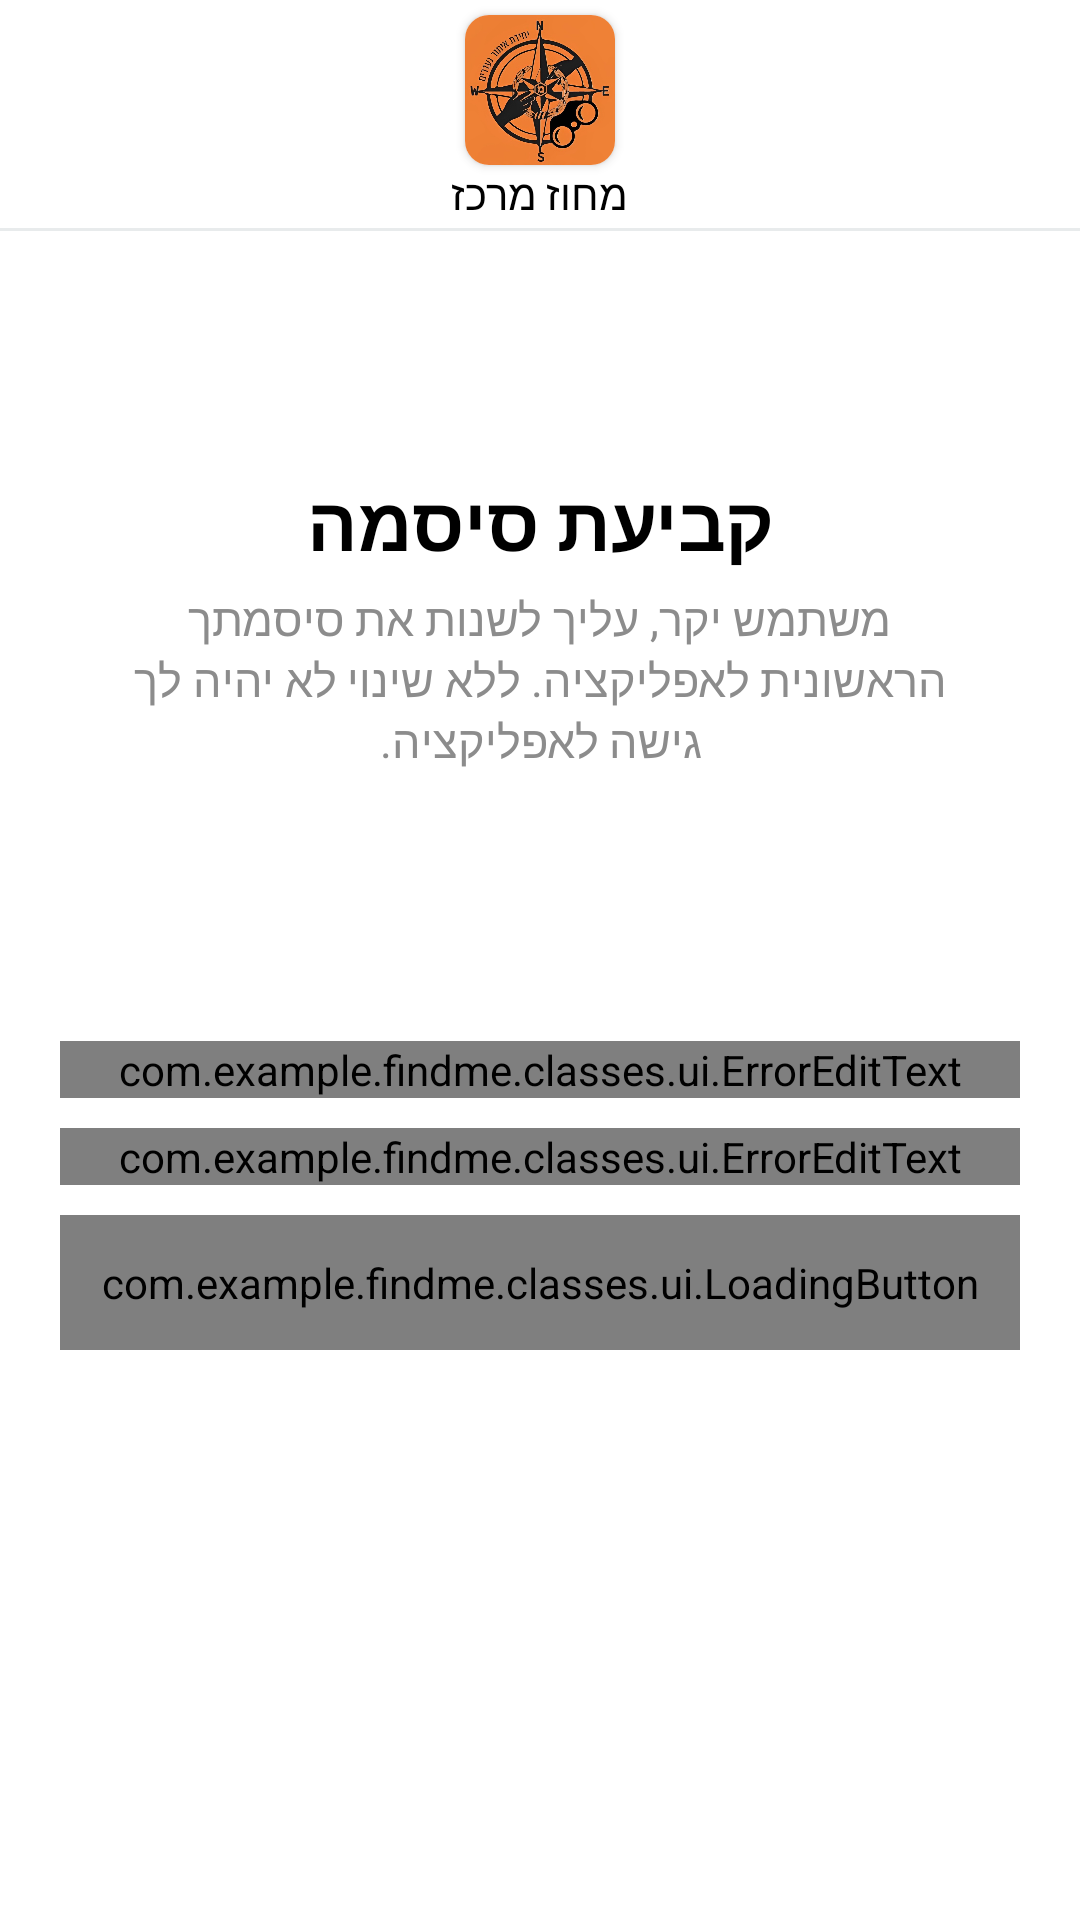

Write the Android layout XML for this screen, with the resource values it uses.
<!-- AndroidManifest.xml: application theme Theme.FindMe -->
<!-- res/layout/activity_first_login.xml -->
<?xml version="1.0" encoding="utf-8"?>
<FrameLayout xmlns:android="http://schemas.android.com/apk/res/android"
    xmlns:app="http://schemas.android.com/apk/res-auto"
    xmlns:tools="http://schemas.android.com/tools"
    android:layout_width="match_parent"
    android:layout_height="match_parent"
    android:layoutDirection="rtl" >

    <LinearLayout
        android:layout_width="match_parent"
        android:layout_height="match_parent"
        android:orientation="vertical" >

        <include
            android:id="@+id/toolbar"
            layout="@layout/toolbar" />

        <ScrollView
            android:id="@+id/scrollView"
            android:layout_width="match_parent"
            android:layout_height="match_parent"
            android:fillViewport="true"
            android:layout_gravity="bottom">

            <LinearLayout
                android:layout_width="match_parent"
                android:layout_height="wrap_content"
                android:orientation="vertical">

                <TextView
                    android:layout_width="wrap_content"
                    android:layout_height="wrap_content"
                    android:text="קביעת סיסמה"
                    android:textColor="@color/black"
                    android:textStyle="bold"
                    android:gravity="center"
                    android:layout_gravity="center_horizontal"
                    android:textSize="25dp"
                    android:layout_marginTop="80dp" />

                <TextView
                    android:layout_width="wrap_content"
                    android:layout_height="wrap_content"
                    android:text="משתמש יקר, עליך לשנות את סיסמתך הראשונית לאפליקציה. ללא שינוי לא יהיה לך גישה לאפליקציה."
                    android:textColor="@color/dark_gray"
                    android:textSize="15dp"
                    android:gravity="center"
                    android:layout_gravity="center_horizontal"
                    android:layout_marginTop="5dp"
                    android:layout_marginHorizontal="35dp" />

                <LinearLayout
                    android:layout_width="match_parent"
                    android:layout_height="wrap_content"
                    android:layout_marginTop="80dp"
                    android:orientation="vertical">

                    <com.example.findme.classes.ui.ErrorEditText
                        android:id="@+id/etNewPassword"
                        android:layout_width="match_parent"
                        android:layout_height="wrap_content"
                        android:layout_marginHorizontal="20dp"
                        android:layout_marginTop="10dp"
                        app:hint="סיסמה חדשה"
                        app:keyboard="password" />


                    <com.example.findme.classes.ui.ErrorEditText
                        android:id="@+id/etConfirmPassword"
                        android:layout_width="match_parent"
                        android:layout_height="wrap_content"
                        android:layout_marginHorizontal="20dp"
                        android:layout_marginTop="10dp"
                        app:hint="אישור סיסמה"
                        app:keyboard="password" />

                    <com.example.findme.classes.ui.LoadingButton
                        android:id="@+id/btnSave"
                        android:layout_width="match_parent"
                        android:layout_height="45dp"
                        android:layout_marginHorizontal="20dp"
                        android:layout_marginTop="10dp"
                        android:layout_marginBottom="10dp"
                        app:buttonText="שמור סיסמה" />
                </LinearLayout>
            </LinearLayout>
        </ScrollView>
    </LinearLayout>
</FrameLayout>
<!-- res/layout/toolbar.xml (included above) -->
<?xml version="1.0" encoding="utf-8"?>
<LinearLayout xmlns:android="http://schemas.android.com/apk/res/android"
    xmlns:app="http://schemas.android.com/apk/res-auto"
    xmlns:tools="http://schemas.android.com/tools"
    android:layout_width="match_parent"
    android:layout_height="wrap_content"
    android:orientation="vertical" >

    <androidx.cardview.widget.CardView
        android:layout_width="wrap_content"
        android:layout_height="wrap_content"
        android:layout_gravity="center_horizontal"
        android:layout_marginTop="5dp"
        app:cardCornerRadius="8dp" >

        <ImageView
            android:layout_width="50dp"
            android:layout_height="50dp"
            android:src="@drawable/img_app" />
    </androidx.cardview.widget.CardView>

    <TextView
        android:layout_width="wrap_content"
        android:layout_height="wrap_content"
        android:text="מחוז מרכז"
        android:textColor="?android:attr/colorPrimary"
        android:layout_gravity="center_horizontal" />

    <View
        android:layout_width="match_parent"
        android:layout_height="1dp"
        android:layout_marginTop="2dp"
        android:background="@color/light_gray" />
</LinearLayout>
<!-- resources referenced by this layout -->
<resources>
  <color name="black">#FF000000</color>
  <color name="dark_gray">#8C8C8C</color>
  <color name="light_gray">#E8EBEC</color>
  <!-- drawable img_app: png bitmap (drawable, 530409 bytes) -->
  <style name="Theme.FindMe" parent="Base.Theme.FindMe" />
  <style name="Base.Theme.FindMe" parent="Theme.Material3.Light.NoActionBar">
          <item name="android:colorPrimary">@color/black</item>
  
          <item name="android:colorPrimaryDark">@color/white</item>
          <item name="colorControlActivated">@android:color/darker_gray</item>
          <item name="android:windowBackground">@color/white</item>
          <item name="android:windowLightStatusBar">true</item>
          <item name="android:textColor">@color/black</item>
      </style>
  <color name="white">#FFFFFFFF</color>
</resources>
